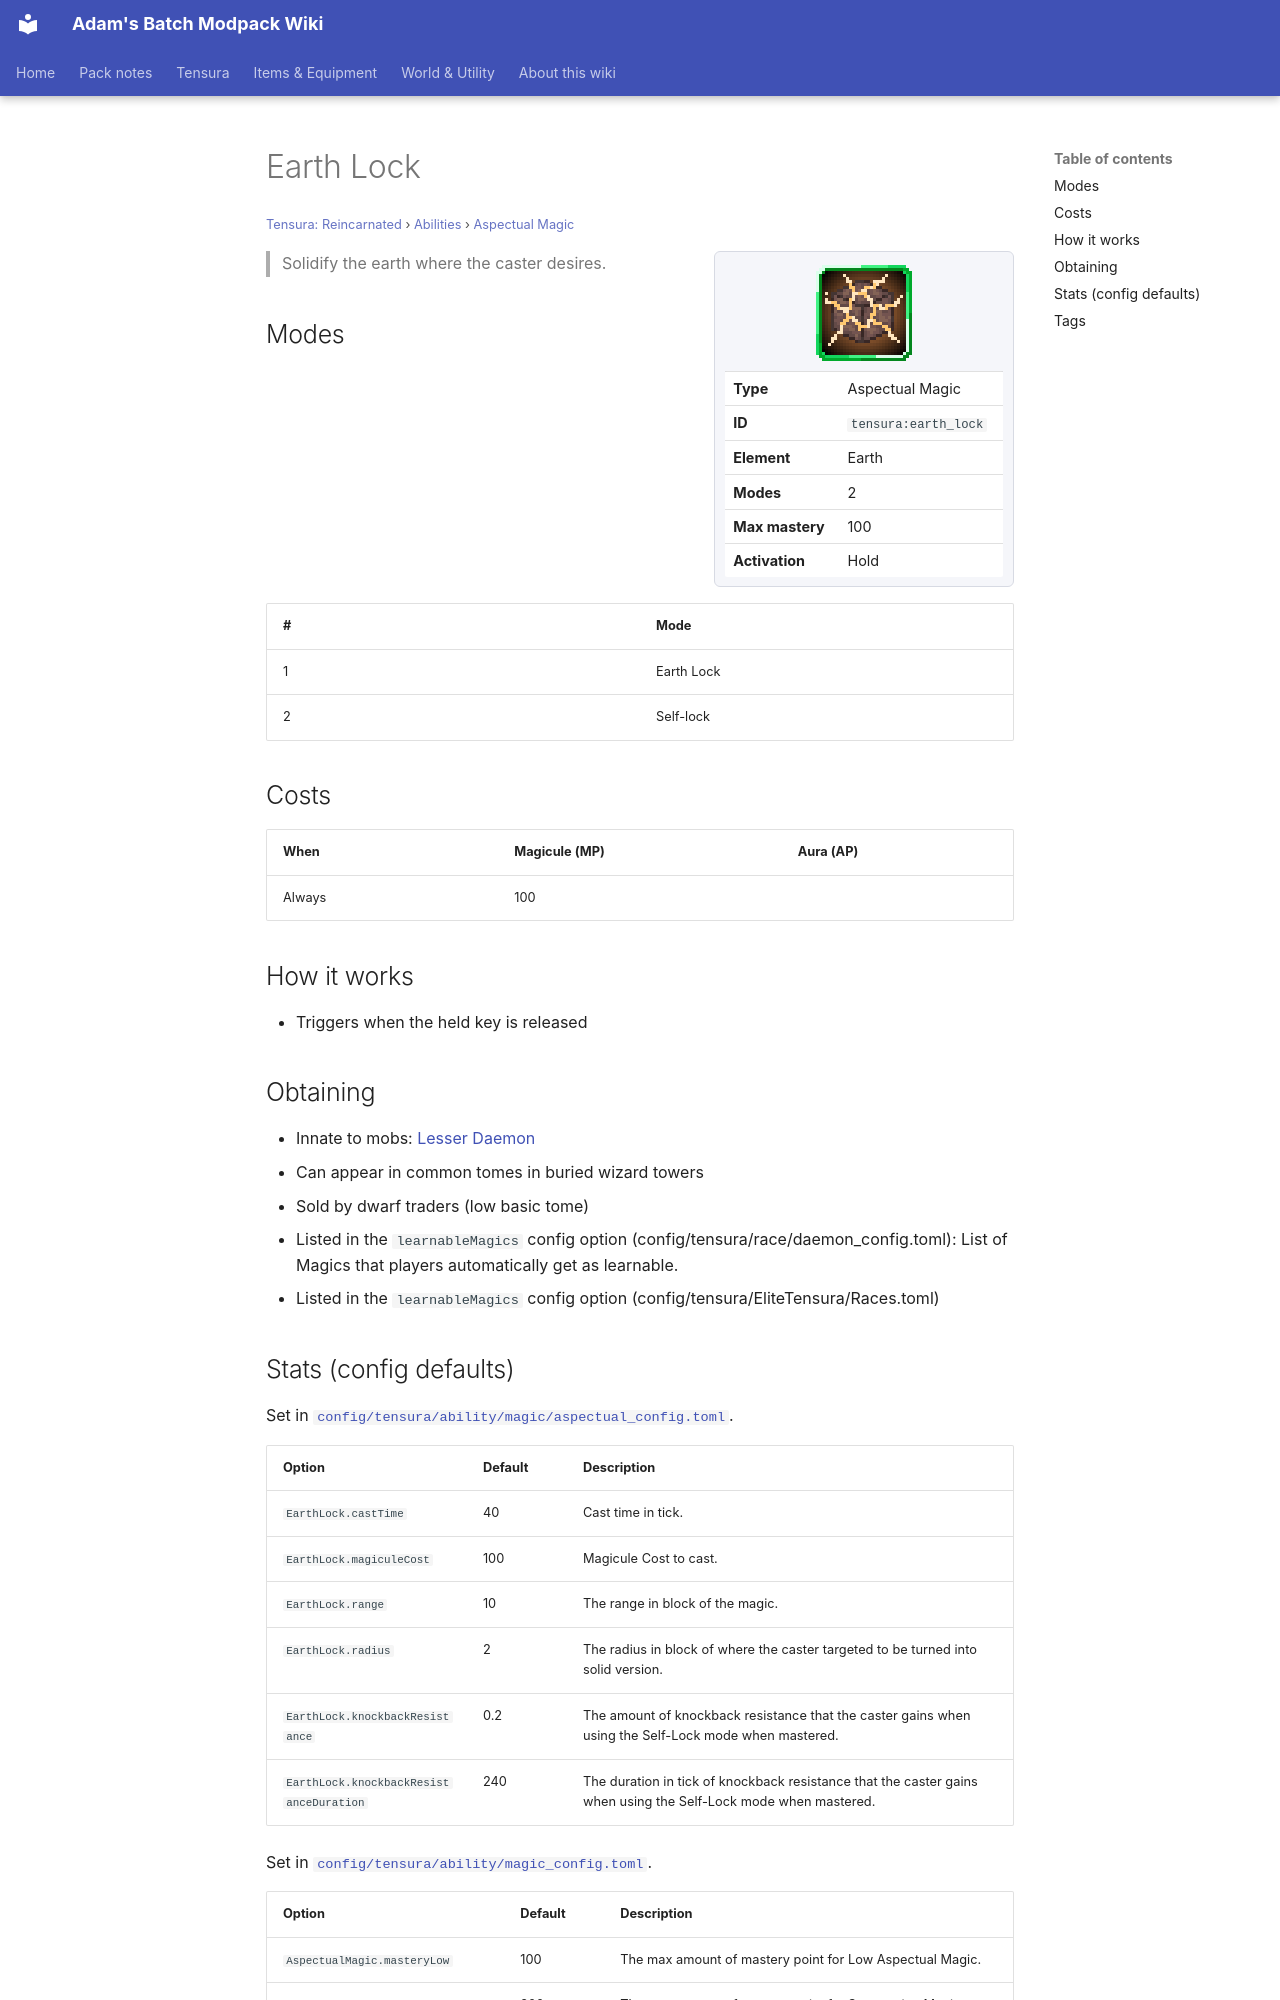

repository: Proteus-Nell/Adams-Batch-MC-Modpack-Wiki · page: tensura-reincarnated/abilities/aspectual-magic/earth-lock/index.html · generator: mkdocs

# Earth Lock

<small>[Tensura: Reincarnated](../../index.md) &rsaquo; [Abilities](../index.md) &rsaquo; [Aspectual Magic](index.md)</small>

<div class="infobox" markdown>

![Earth Lock](../../../assets/icons/tensura/skill/earth_lock.png)

| | |
|---|---|
| **Type** | Aspectual Magic |
| **ID** | `tensura:earth_lock` |
| **Element** | Earth |
| **Modes** | 2 |
| **Max mastery** | 100 |
| **Activation** | Hold |

</div>

> Solidify the earth where the caster desires.

## Modes

| # | Mode |
|---|---|
| 1 | Earth Lock |
| 2 | Self-lock |

## Costs

| When | Magicule (MP) | Aura (AP) |
|---|---|---|
| Always | 100 |  |

## How it works

- Triggers when the held key is released

## Obtaining

- Innate to mobs: [Lesser Daemon](../../mobs/lesser-daemon.md)
- Can appear in common tomes in buried wizard towers
- Sold by dwarf traders (low basic tome)
- Listed in the `learnableMagics` config option (config/tensura/race/daemon_config.toml): List of Magics that players automatically get as learnable.
- Listed in the `learnableMagics` config option (config/tensura/EliteTensura/Races.toml)
